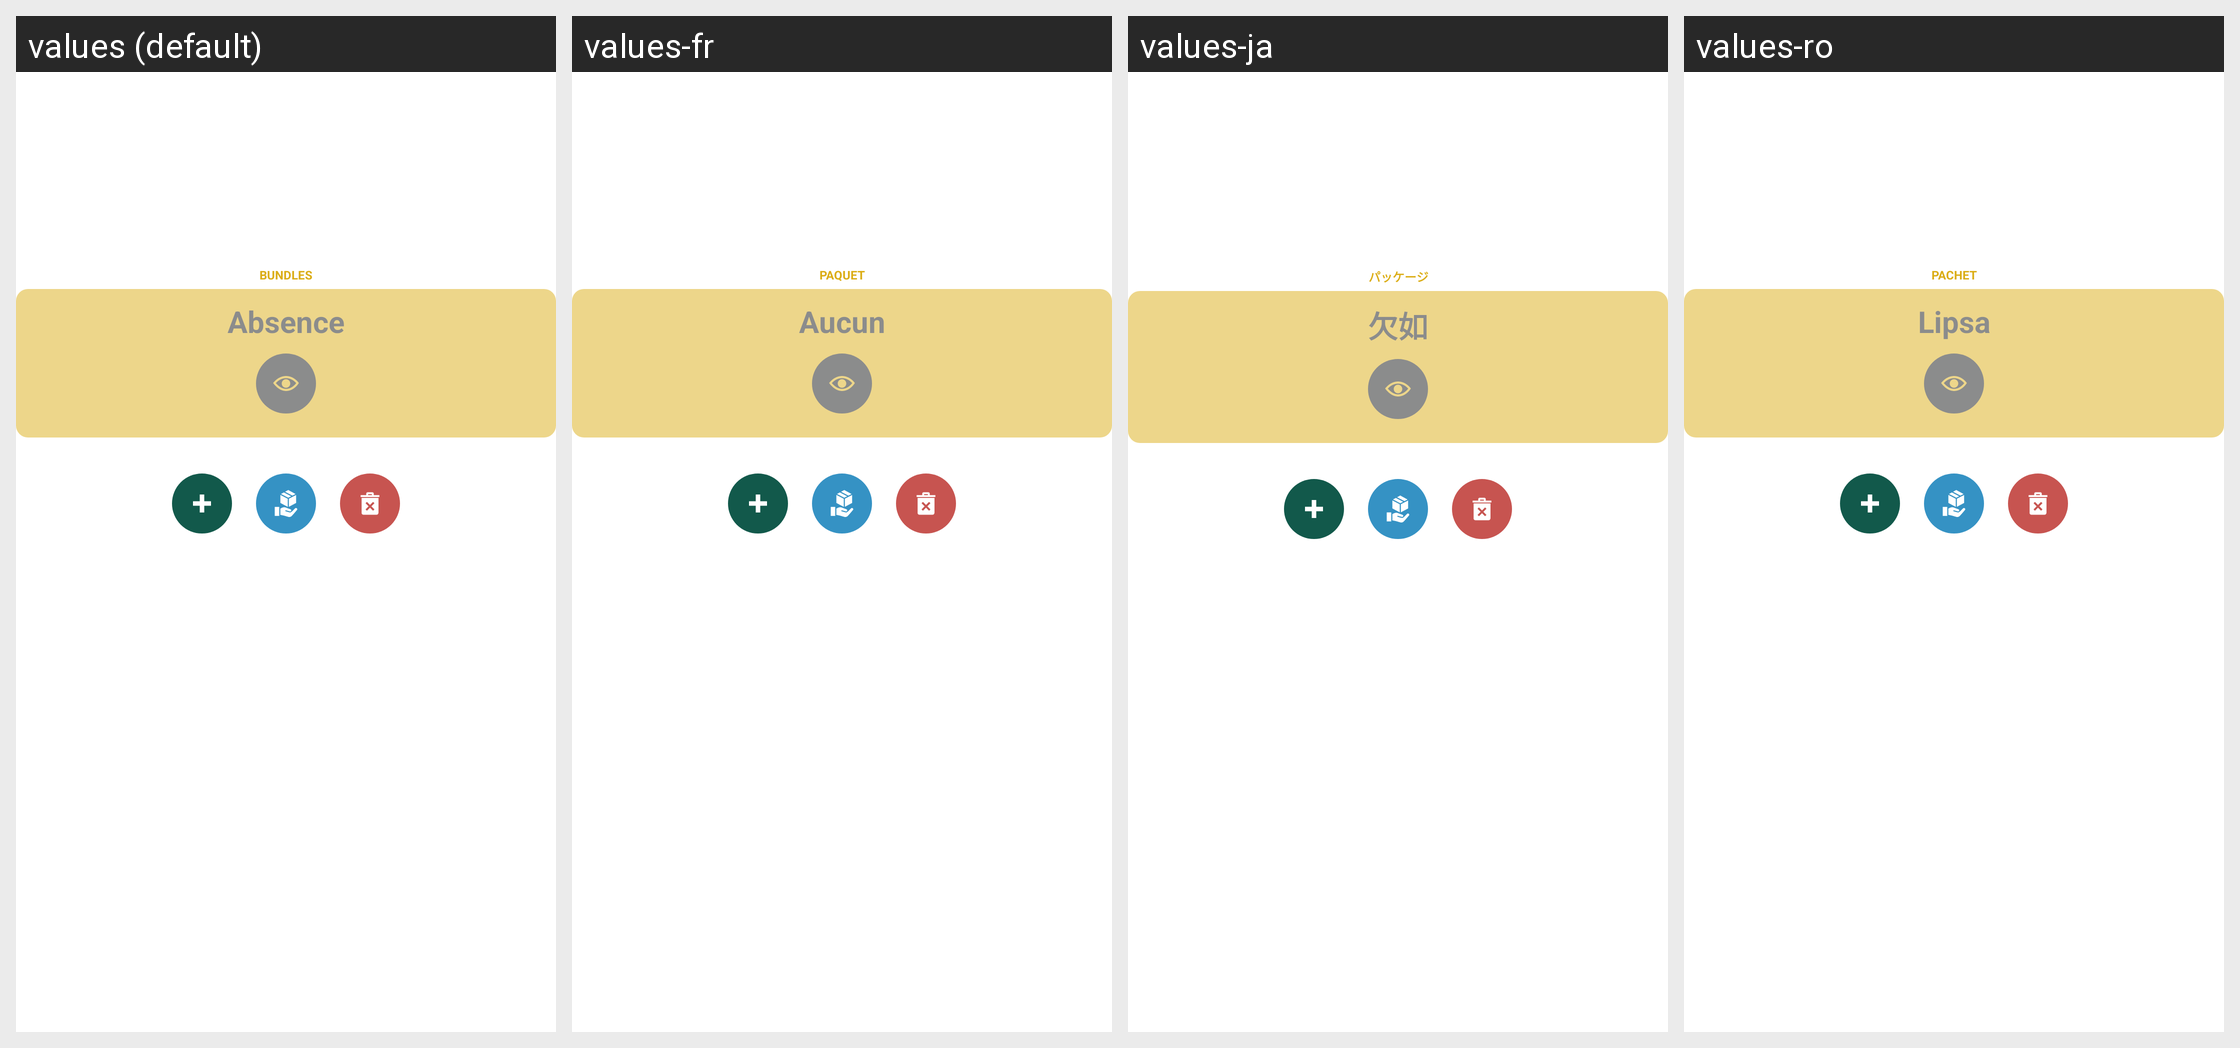

This grid shows one Android layout under several languages. Give, for every string resource on the screen, its name, the default text and each shown locale's text.
Android screen res/layout/measurement_result.xml rendered under 4 locales, left to right: values (default), values-fr, values-ja, values-ro. Device: Nexus 5 (rendered at 1080×1920; each locale shown at half size, 540×960, under a caption strip naming it); theme Theme.WoodMeas.
Other locales in the repository, not shown: values-bg, values-cs, values-de, values-es, values-et, values-fi, values-hi, values-hu, values-it, values-ka, values-lt, values-lv, values-no, values-pl-rPL, values-pt, values-ru, values-ru-rRU, values-sk, values-sv, values-uk, values-zh.
Strings drawn on this screen, with the default value and each locale's value (text and hints the layout hard-codes, and strings that could not be matched under every locale, appear in the picture but are not listed):

packages
  values: Bundles
  values-fr: Paquet
  values-ja: パッケージ
  values-ro: Pachet

absence
  values: Absence
  values-fr: Aucun
  values-ja: 欠如
  values-ro: Lipsa
